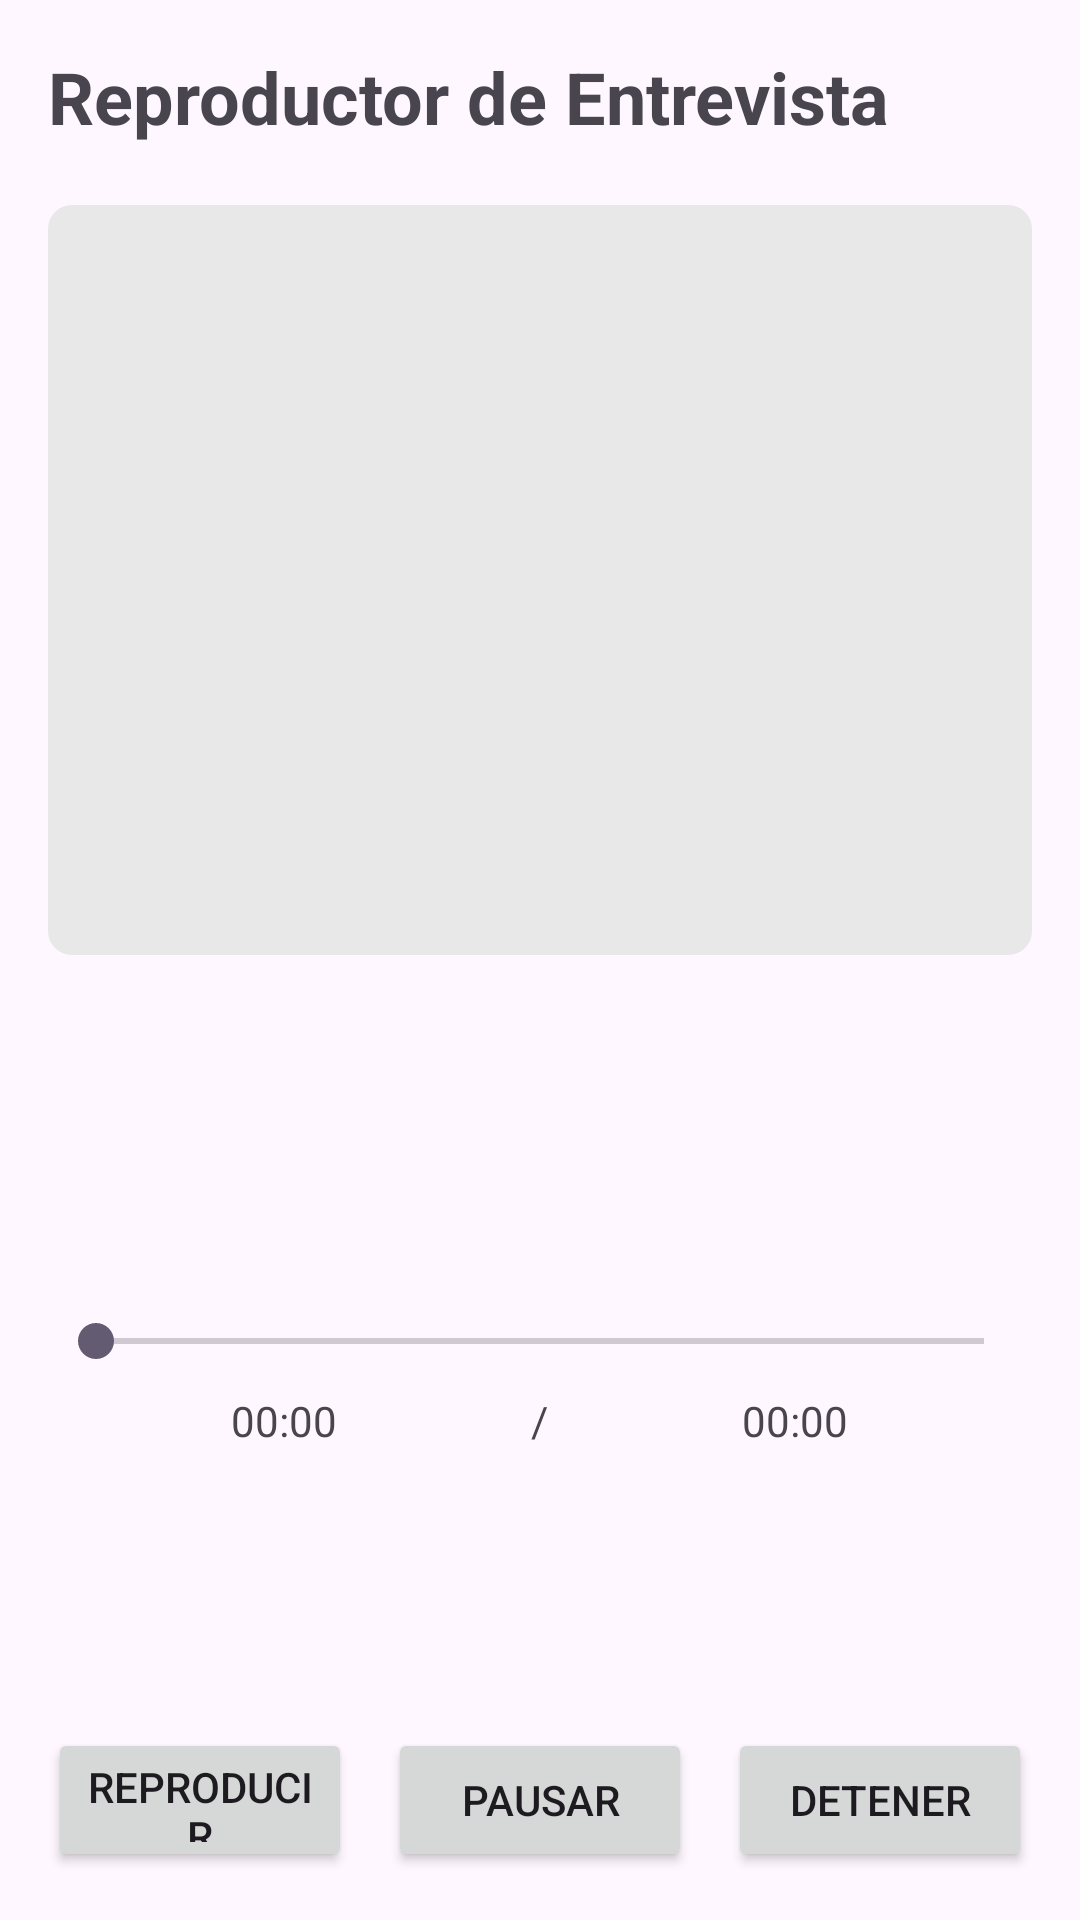

Produce the Android XML layout that renders to this screen, including the resource entries it uses.
<!-- AndroidManifest.xml: application theme Theme.ExamenPM01_P3 -->
<!-- res/layout/activity_reproductor.xml -->
<?xml version="1.0" encoding="utf-8"?>
<LinearLayout xmlns:android="http://schemas.android.com/apk/res/android"
    android:layout_width="match_parent"
    android:layout_height="match_parent"
    android:orientation="vertical"
    android:padding="16dp">

    <ScrollView
        android:layout_width="match_parent"
        android:layout_height="0dp"
        android:layout_weight="1">

        <LinearLayout
            android:layout_width="match_parent"
            android:layout_height="wrap_content"
            android:orientation="vertical">

            <TextView
                android:layout_width="match_parent"
                android:layout_height="wrap_content"
                android:text="Reproductor de Entrevista"
                android:textSize="24sp"
                android:textStyle="bold"
                android:layout_marginBottom="20dp" />

            <ImageView
                android:id="@+id/ivImagen"
                android:layout_width="match_parent"
                android:layout_height="250dp"
                android:scaleType="centerInside"
                android:layout_marginBottom="16dp"
                android:background="@drawable/image_bg" />

            <TextView
                android:id="@+id/tvPeriodista"
                android:layout_width="match_parent"
                android:layout_height="wrap_content"
                android:textSize="18sp"
                android:layout_marginBottom="8dp" />

            <TextView
                android:id="@+id/tvDescripcion"
                android:layout_width="match_parent"
                android:layout_height="wrap_content"
                android:textSize="16sp"
                android:layout_marginBottom="8dp" />

            <TextView
                android:id="@+id/tvFecha"
                android:layout_width="match_parent"
                android:layout_height="wrap_content"
                android:textSize="16sp"
                android:layout_marginBottom="20dp" />

            <SeekBar
                android:id="@+id/seekBar"
                android:layout_width="match_parent"
                android:layout_height="wrap_content"
                android:layout_marginBottom="8dp" />

            <LinearLayout
                android:layout_width="match_parent"
                android:layout_height="wrap_content"
                android:orientation="horizontal"
                android:gravity="center">

                <TextView
                    android:id="@+id/tvTiempoActual"
                    android:layout_width="0dp"
                    android:layout_height="wrap_content"
                    android:layout_weight="1"
                    android:text="00:00"
                    android:textSize="14sp"
                    android:textAlignment="center" />

                <TextView
                    android:layout_width="wrap_content"
                    android:layout_height="wrap_content"
                    android:text=" / "
                    android:textSize="14sp" />

                <TextView
                    android:id="@+id/tvDuracion"
                    android:layout_width="0dp"
                    android:layout_height="wrap_content"
                    android:layout_weight="1"
                    android:text="00:00"
                    android:textSize="14sp"
                    android:textAlignment="center" />

            </LinearLayout>

        </LinearLayout>
    </ScrollView>

    <LinearLayout
        android:layout_width="match_parent"
        android:layout_height="wrap_content"
        android:orientation="horizontal"
        android:gravity="center"
        android:layout_marginTop="20dp">

        <Button
            android:id="@+id/btnReproducir"
            android:layout_width="0dp"
            android:layout_height="48dp"
            android:layout_weight="1"
            android:text="Reproducir"
            android:layout_marginEnd="8dp" />

        <Button
            android:id="@+id/btnPausar"
            android:layout_width="0dp"
            android:layout_height="48dp"
            android:layout_weight="1"
            android:text="Pausar"
            android:layout_marginStart="4dp"
            android:layout_marginEnd="4dp" />

        <Button
            android:id="@+id/btnDetener"
            android:layout_width="0dp"
            android:layout_height="48dp"
            android:layout_weight="1"
            android:text="Detener"
            android:layout_marginStart="8dp" />

    </LinearLayout>

</LinearLayout>
<!-- resources referenced by this layout -->
<resources>
  <!-- drawable image_bg (drawable) -->
  <?xml version="1.0" encoding="utf-8"?>
  <shape xmlns:android="http://schemas.android.com/apk/res/android">
      <solid android:color="#E8E8E8" />
      <corners android:radius="8dp" />
  </shape>
  <style name="Theme.ExamenPM01_P3" parent="Base.Theme.ExamenPM01_P3" />
  <style name="Base.Theme.ExamenPM01_P3" parent="Theme.Material3.DayNight.NoActionBar">
          
          
      </style>
</resources>
